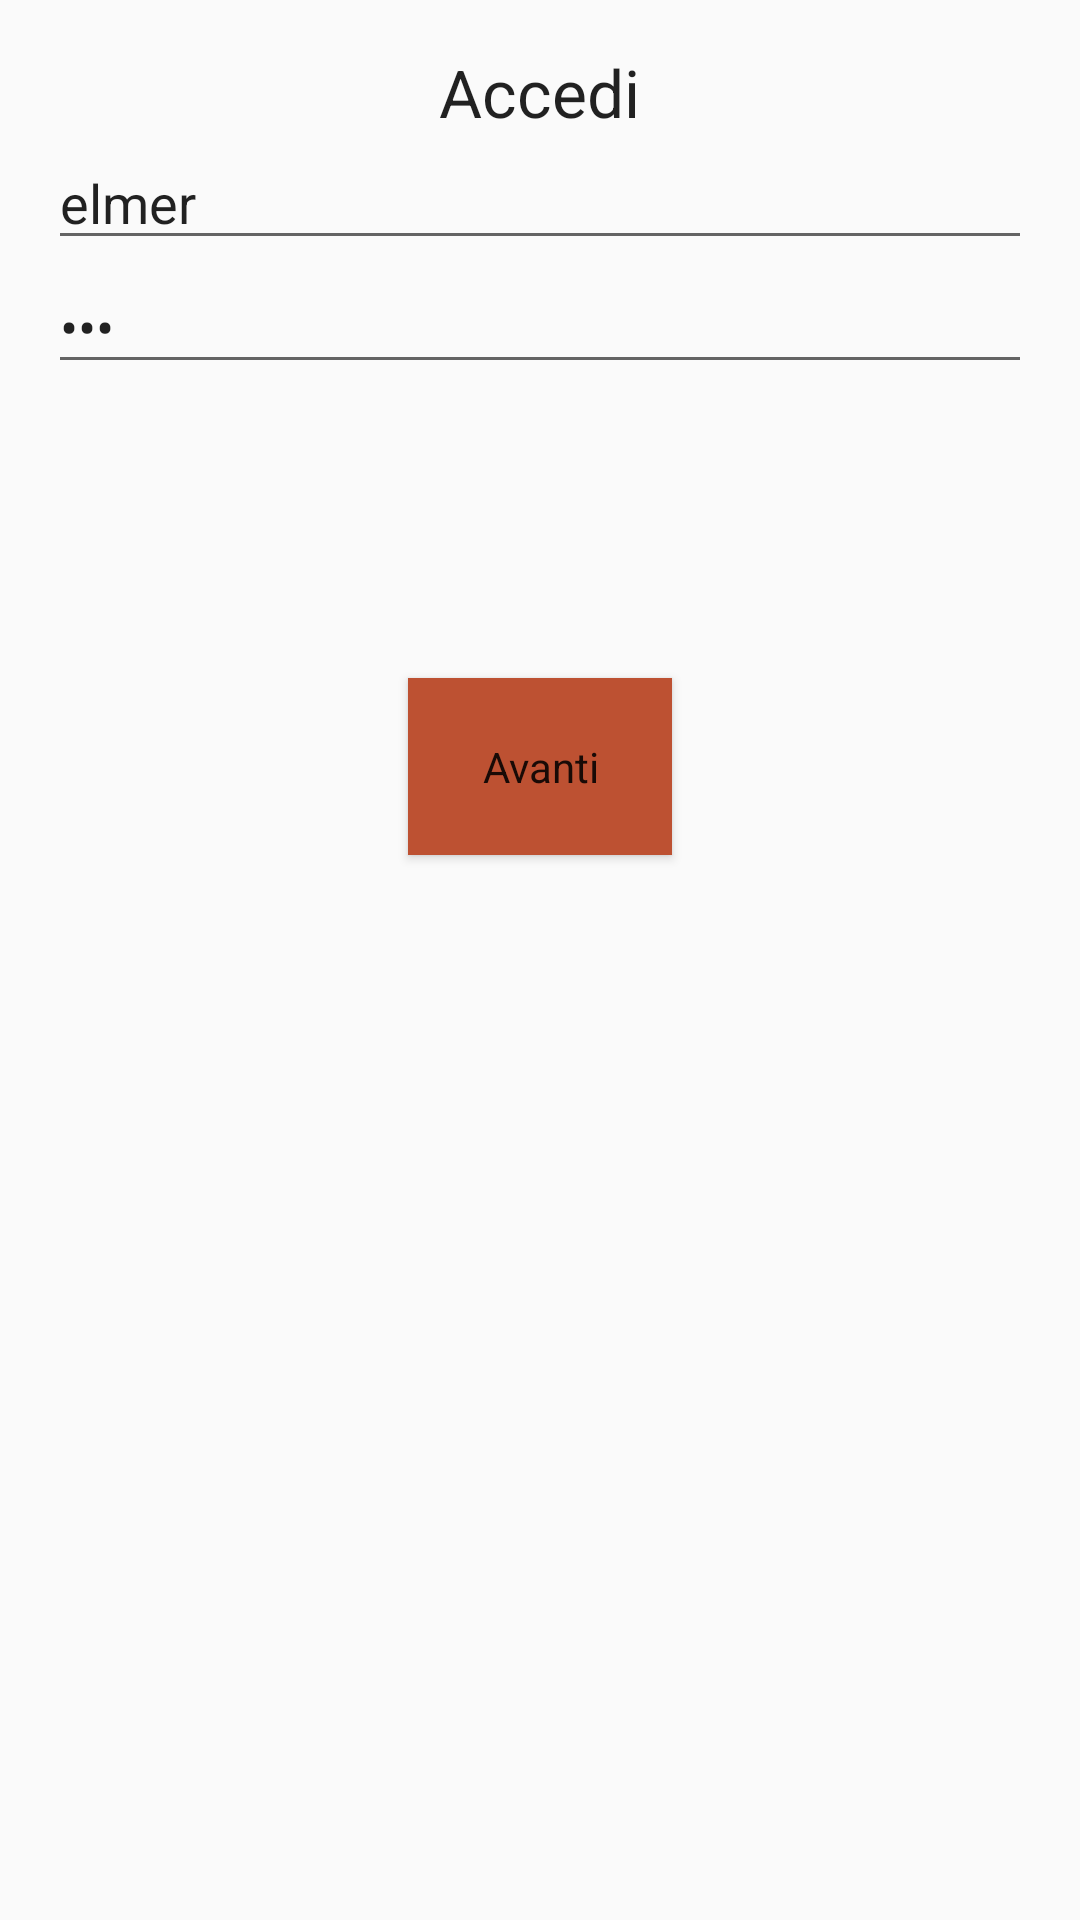

Produce the Android XML layout that renders to this screen, including the resource entries it uses.
<!-- AndroidManifest.xml: activity theme AppTheme -->
<!-- res/layout/activity_accedi.xml -->
<?xml version="1.0" encoding="utf-8"?>
<RelativeLayout xmlns:android="http://schemas.android.com/apk/res/android"
    xmlns:tools="http://schemas.android.com/tools"
    android:layout_width="match_parent"
    android:layout_height="match_parent"
    android:paddingBottom="@dimen/activity_vertical_margin"
    android:paddingLeft="@dimen/activity_horizontal_margin"
    android:paddingRight="@dimen/activity_horizontal_margin"
    android:paddingTop="@dimen/activity_vertical_margin"
    >

    <TextView
        android:id="@+id/txtTitolo"
        android:layout_width="wrap_content"
        android:layout_height="wrap_content"
        android:layout_alignParentTop="true"
        android:layout_centerHorizontal="true"
        android:text="@string/accedi"
        android:textAppearance="?android:attr/textAppearanceLarge" />

    <EditText
        android:id="@+id/txtUtente"
        android:layout_width="match_parent"
        android:layout_height="wrap_content"
        android:layout_alignParentLeft="true"
        android:layout_alignParentStart="true"
        android:layout_below="@+id/txtTitolo"
        android:ems="10"
        android:hint="@string/nomeUtente"
        android:inputType="textPersonName"
        android:text="elmer" />

    <EditText
        android:id="@+id/txtPassword"
        android:layout_width="wrap_content"
        android:layout_height="wrap_content"
        android:layout_alignParentEnd="true"
        android:layout_alignParentLeft="true"
        android:layout_alignParentRight="true"
        android:layout_alignParentStart="true"
        android:layout_below="@+id/txtUtente"
        android:ems="10"
        android:hint="@string/password"
        android:inputType="textPassword"
        android:text="eer" />

    <Button
        android:id="@+id/btnAvanti"
        android:layout_width="wrap_content"
        android:layout_height="wrap_content"
        android:background="#BD5132"
        android:padding="20dp"
        android:text="@string/avanti"
        android:textAppearance="@style/TextAppearance.AppCompat"
        android:visibility="visible"
        tools:text="@string/avanti"
        android:layout_below="@+id/progressBarAcc"
        android:layout_centerHorizontal="true"
        android:layout_marginTop="27dp" />

    <ProgressBar
        android:id="@+id/progressBarAcc"
        style="?android:attr/progressBarStyle"
        android:layout_width="wrap_content"
        android:layout_height="wrap_content"
        android:layout_below="@+id/txtPassword"
        android:layout_centerHorizontal="true"
        android:layout_marginTop="23dp"
        android:visibility="invisible" />

</RelativeLayout>
<!-- resources referenced by this layout -->
<resources>
  <dimen name="activity_horizontal_margin">16dp</dimen>
  <dimen name="activity_vertical_margin">16dp</dimen>
  <string name="accedi">Accedi</string>
  <string name="avanti">Avanti</string>
  <string name="nomeUtente">Nome Utente</string>
  <string name="password">Password</string>
  <style name="AppTheme" parent="Theme.AppCompat.Light.DarkActionBar">
          
          <item name="colorPrimary">@color/colorPrimary</item>
          <item name="colorPrimaryDark">@color/colorPrimaryDark</item>
          <item name="colorAccent">@color/colorAccent</item>
          
      </style>
  <color name="colorPrimary">#b5453f</color>
  <color name="colorPrimaryDark">#303F9F</color>
  <color name="colorAccent">#FF4081</color>
</resources>
